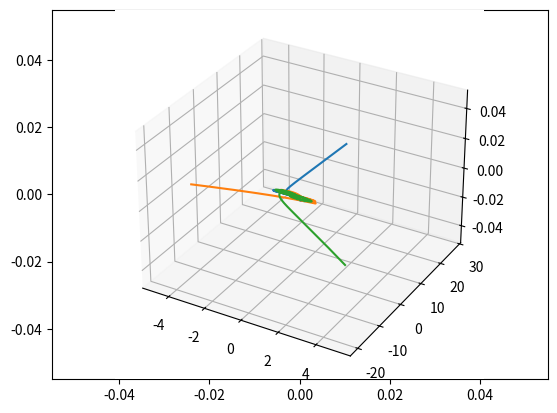
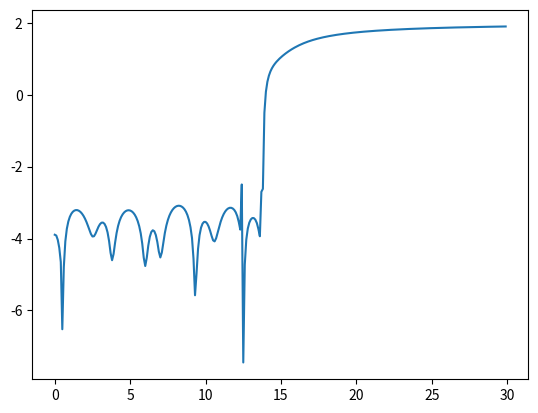
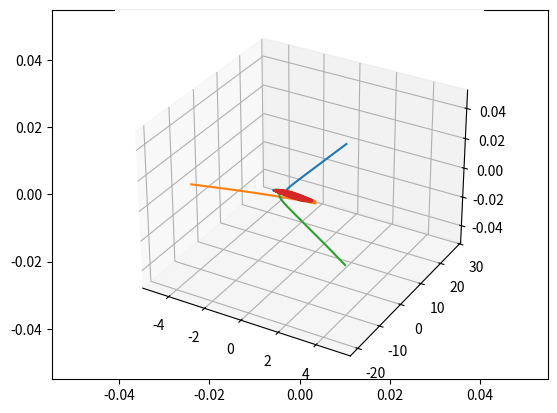

Python code for these plots, in order: (Note: this script raises an exception after producing the figures.)
import numpy as np
import matplotlib.pyplot as plt
import matplotlib.animation as animation
from mpl_toolkits import mplot3d
##### initialize variables
maxTime = 30
G=1
dt = .1
# make masses
m_1 = 1
m_2 = 1
m_3 = 1
#initial velocity vectors
p1 = 0.51394
p2 = 0.30474
vi_1 = np.array([p1,p2])
vi_2 = np.array([p1,p2])
vi_3 = np.array([-2*p1,-2*p2])
#intitial positions
pos1 = np.array([-1.0,0.0])
pos2 = np.array([1.0,0.0])
pos3 = np.array([0.0,0.0])
#position arrays
posArray1=[]
posArray2=[]
posArray3=[]
projPosArray1=[]
projPosArray2=[]
projPosArray3=[]
def accel(posa,posb,mb):
    #returns the acceleration of particle a caused by its gravitational interaction with particle b
    vecmag = np.linalg.norm(posa-posb)
    normvec = (posb - posa)/ vecmag
    if vecmag < .05:
        accel = 0
    else:
        accel = G*mb*normvec/(np.linalg.norm(posa-posb)**2.0)
    return accel

def computeEnergy(vel1,vel2,vel3,pos1,pos2,pos3):
    #we can use this function to make sure that our numerical solution conserves energy.
    kineticterm = 0.5*(m_1*np.linalg.norm(vel1)**2 + m_2*np.linalg.norm(vel2)**2 + m_3*np.linalg.norm(vel3)**2)
    potentialterm = -2*G*(m_1*m_2/np.linalg.norm(pos1-pos2)+m_1*m_3/np.linalg.norm(pos1-pos3)+m_2*m_3/np.linalg.norm(pos2-pos3))
    energy = potentialterm + kineticterm
    return energy


#initial half-step velocity
v05_1 = vi_1+0.05*(accel(pos1,pos2,m_2)+accel(pos1,pos3,m_3))
v05_2 = vi_2+0.05*(accel(pos2,pos1,m_2)+accel(pos2,pos3,m_3))
v05_3 = vi_3+0.05*(accel(pos3,pos1,m_2)+accel(pos3,pos2,m_3))

def velHalfStep(vprev,timestep,posa,posb,posc,mb,mc):
    #returns the updated velocity of particle a based on the gravitational interaction with particles b and c.
    accelbona=accel(posa,posb,mb)
    accelcona=accel(posa,posc,mc)
    totalaccel=accelbona+accelcona
    velhalf = vprev+totalaccel*timestep
    return velhalf


def posNew(pos,dt,velupdated):
    return pos + dt*velupdated

# projects 2D coords onto 3D sphere w/ fixed radius
def projPos():
    for i in range(0,len(posArray1)-1):
        oldX = posArray1[i][0]
        oldY = posArray1[i][1]
        newPos1 = np.array([2*oldX/(1+oldX**2+oldY**2),2*oldY/(1+oldX**2+oldY**2),(-1+oldX**2+oldY**2)/(1+oldX**2+oldY**2)])
        projPosArray1.append(newPos1)
    for i in range(0,len(posArray2)-1):
        oldX = posArray2[i][0]
        oldY = posArray2[i][1]
        newPos2 = np.array([2 * oldX / (1 + oldX ** 2 + oldY ** 2), 2 * oldY / (1 + oldX ** 2 + oldY ** 2),(-1 + oldX ** 2 + oldY ** 2) / (1 + oldX ** 2 + oldY ** 2)])
        projPosArray1.append(newPos2)
    for i in range(0,len(posArray3)-1):
        oldX = posArray3[i][0]
        oldY = posArray3[i][1]
        newPos3 = np.array([2 * oldX / (1 + oldX ** 2 + oldY ** 2), 2 * oldY / (1 + oldX ** 2 + oldY ** 2),
                            (-1 + oldX ** 2 + oldY ** 2) / (1 + oldX ** 2 + oldY ** 2)])
        projPosArray1.append(newPos3)

velupdated1 = 0.0
velupdated2 = 0.0
velupdated3 = 0.0
x1updated=pos1
x2updated=pos2
x3updated=pos3

energyvals=[]

for t in np.arange(0,maxTime,dt):
    if t == 0:
        velupdated1 = velHalfStep(v05_1,dt,pos1,pos2,pos3,m_2,m_3)
        velupdated2 = velHalfStep(v05_2,dt,pos2,pos3,pos1,m_3,m_1)
        velupdated3 = velHalfStep(v05_3,dt,pos3,pos1,pos2,m_1,m_2)
    # if t == 0:
    #     velupdated1 = vi_1
    #     velupdated2 = vi_2
    #     velupdated3 = vi_3

    else:
        velupdated1 = velHalfStep(velupdated1,dt,x1updated,x2updated,x3updated,m_2,m_3)
        velupdated2 = velHalfStep(velupdated2,dt,x2updated,x3updated,x1updated,m_3,m_1)
        velupdated3 = velHalfStep(velupdated3,dt,x3updated,x1updated,x2updated,m_1,m_2)
    updatedenergy = computeEnergy(velupdated1, velupdated2, velupdated3, x1updated, x2updated, x3updated)
    energyvals.append(updatedenergy)
    x1updated = posNew(x1updated,dt,velupdated1)
    x2updated = posNew(x2updated,dt,velupdated2)
    x3updated = posNew(x3updated,dt,velupdated3)
    posArray1.append(x1updated)
    posArray2.append(x2updated)
    posArray3.append(x3updated)

# -----------------------------------------------------------------
# -------------- PLOTS AND ANIMATIONS BELOW------------------------
# -----------------------------------------------------------------


fig = plt.figure()
ax=fig.add_subplot(111)
ax2 = plt.axes(projection='3d')
line1, = ax.plot([], [], 'o-', lw=2)
line2, = ax.plot([], [], 'o-', lw=2)
line3, = ax.plot([], [], 'o-', lw=2)

#----the 3d plot methods require that we use an array for x values, an array for y values, and an array for z values-
#this is the transpose of the arrays that we make in the loop above, so i just switch them around here.

arrayforplots1= np.transpose(posArray1)
arrayforplots2=np.transpose(posArray2)
arrayforplots3=np.transpose(posArray3)

## make arrays suitable for projection
projPos()
arrayforprojplots1 = np.transpose(projPosArray1)
arrayforprojplots2 = np.transpose(projPosArray2)
arrayforprojplots3 = np.transpose(projPosArray3)

plt.plot(arrayforplots1[0],arrayforplots1[1])
plt.plot(arrayforplots2[0],arrayforplots2[1])
plt.plot(arrayforplots3[0],arrayforplots3[1])


def plotInit():
    '''set up animation with initial conditions'''
    line1.set_data(arrayforplots1[0][0],arrayforplots1[1][0])
    line2.set_data(arrayforplots2[0][0],arrayforplots2[1][0])
    line3.set_data(arrayforplots3[0][0],arrayforplots3[1][0])
    return line1, line2, line3

def animate(i):
    '''step animation'''
    line1.set_data(arrayforplots1[0][i],arrayforplots1[1][i])
    line2.set_data(arrayforplots2[0][i],arrayforplots2[1][i])
    line3.set_data(arrayforplots3[0][i],arrayforplots3[1][i])
    return line1, line2, line3

#ani = animation.FuncAnimation(fig, animate, frames =int(maxTime/dt), blit=True, init_func=plotInit)


#for the time being, we'll try and look at the 2d motion of our particles. this should be fine, because if they
#have no initial z offset or velocity, we shouldnt have any motion or acceleration in that dimension

#ax.plot(arrayforplots1[0],arrayforplots1[1],arrayforplots1[2])
#ax.plot(arrayforplots2[0],arrayforplots2[1],arrayforplots2[2])
#ax.plot(arrayforplots3[0],arrayforplots3[1],arrayforplots3[2])

plt.show()

plt.plot(np.arange(0,maxTime,0.1),energyvals)
plt.show()
ax2.plot3D(arrayforprojplots1[0],arrayforprojplots1[1])
ax2.plot3D(arrayforprojplots2[0],arrayforprojplots2[1])
ax2.plot3D(arrayforprojplots3[0],arrayforprojplots3[1])
plt.show()
